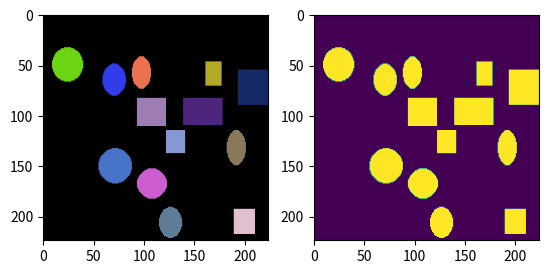

Reproduce this figure in Python.
import numpy as np
from PIL import Image
from PIL import ImageDraw

def random_bbox_in(shape):
    width = np.random.randint(16, int(shape[1] / 5))
    height = np.random.randint(16, int(shape[0] / 5))
    x0 = np.random.randint(shape[1] - width)
    y0 = np.random.randint(shape[0] - height)
    x1, y1 = x0 + width - 1, y0 + height - 1
    return [x0, y0, x1, y1]

def intersects_with_any(bbox, other_bboxes):
    return any(intersects(bbox, other_bbox) for other_bbox in other_bboxes)

def intersects(bbox, other_bbox):
    return range_overlap(bbox[0], bbox[2], other_bbox[0], other_bbox[2]) and range_overlap(bbox[1], bbox[3], other_bbox[1], other_bbox[3])

def range_overlap(a_min, a_max, b_min, b_max):
    return (a_min <= b_max) and (b_min <= a_max)

def generate_segmentation_image(shape):
    image = Image.new('RGB', shape[::-1], 0)
    bboxes = []
    masks = []
    draw = ImageDraw.Draw(image)

    max_tries = 35
    tries = 0

    while tries <= max_tries:
        tries += 1
        mask = Image.new('L', shape[::-1], 0)
        mask_draw = ImageDraw.Draw(mask)
        bbox = random_bbox_in(shape)

        if intersects_with_any(bbox, bboxes):
            tries += 1
            continue

        random_color = tuple(np.random.randint(10, 255, 3))
        if np.random.rand() > 0.5:
            draw.ellipse(bbox, fill=random_color)
            mask_draw.ellipse(bbox, fill=255)
        else:
            draw.rectangle(bbox, fill=random_color)
            mask_draw.rectangle(bbox, fill=255)

        x0, x1 = bbox[::2]
        y0, y1 = bbox[1::2]
        x0, x1 = np.clip([x0, x1], 0, shape[1])
        y0, y1 = np.clip([y0, y1], 0, shape[0])
        bboxes.append([x0, y0, x1, y1])
        masks.append(mask)

    return np.array(image), np.array(bboxes), np.array(list(map(np.array, masks))) / 255

if __name__ == '__main__':
    import matplotlib.pyplot as plt
    image, bboxes, masks = generate_segmentation_image((224, 224))
    plt.subplot(121)
    plt.imshow(image)
    plt.subplot(122)
    plt.imshow(sum(masks))
    plt.show()
